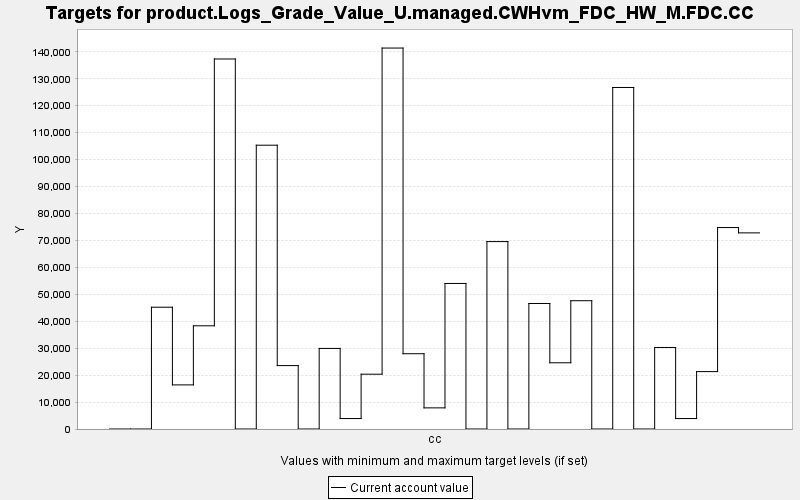

Values plotted in this chart, from the file beside it:
TARGET, PERIOD, YEAR, PERIODWIDTH, MINIMUM, MAXIMUM, MINWEIGHT, MAXWEIGHT, CURRENT, SUMMARY
product.Logs_Grade_Value_U.managed.CWHvm…, 0, 0, 10.0, 0.0, 10000, 1.0, 1.0, 0.0, 0.0
product.Logs_Grade_Value_U.managed.CWHvm…, 1, 10, 10.0, 0.0, 10000, 1.0, 1.0, 0.0, 0.0
product.Logs_Grade_Value_U.managed.CWHvm…, 2, 20, 10.0, 0.0, 10000, 1.0, 1.0, 45205, 0.0
product.Logs_Grade_Value_U.managed.CWHvm…, 3, 30, 10.0, 0.0, 10000, 1.0, 1.0, 16374, 0.0
product.Logs_Grade_Value_U.managed.CWHvm…, 4, 40, 10.0, 0.0, 10000, 1.0, 1.0, 38309, 0.0
product.Logs_Grade_Value_U.managed.CWHvm…, 5, 50, 10.0, 0.0, 10000, 1.0, 1.0, 137353, 0.0
product.Logs_Grade_Value_U.managed.CWHvm…, 6, 60, 10.0, 0.0, 10000, 1.0, 1.0, 0.0, 0.0
product.Logs_Grade_Value_U.managed.CWHvm…, 7, 70, 10.0, 0.0, 10000, 1.0, 1.0, 105347, 0.0
product.Logs_Grade_Value_U.managed.CWHvm…, 8, 80, 10.0, 0.0, 10000, 1.0, 1.0, 23540, 0.0
product.Logs_Grade_Value_U.managed.CWHvm…, 9, 90, 10.0, 0.0, 10000, 1.0, 1.0, 0.0, 0.0
product.Logs_Grade_Value_U.managed.CWHvm…, 10, 100, 10.0, 0.0, 10000, 1.0, 1.0, 29912, 0.0
product.Logs_Grade_Value_U.managed.CWHvm…, 11, 110, 10.0, 0.0, 10000, 1.0, 1.0, 3883, 0.0
product.Logs_Grade_Value_U.managed.CWHvm…, 12, 120, 10.0, 0.0, 10000, 1.0, 1.0, 20343, 0.0
product.Logs_Grade_Value_U.managed.CWHvm…, 13, 130, 10.0, 0.0, 10000, 1.0, 1.0, 141410, 0.0
product.Logs_Grade_Value_U.managed.CWHvm…, 14, 140, 10.0, 0.0, 10000, 1.0, 1.0, 27943, 0.0
product.Logs_Grade_Value_U.managed.CWHvm…, 15, 150, 10.0, 0.0, 10000, 1.0, 1.0, 7846, 0.0
product.Logs_Grade_Value_U.managed.CWHvm…, 16, 160, 10.0, 0.0, 10000, 1.0, 1.0, 54020, 0.0
product.Logs_Grade_Value_U.managed.CWHvm…, 17, 170, 10.0, 0.0, 10000, 1.0, 1.0, 0.0, 0.0
product.Logs_Grade_Value_U.managed.CWHvm…, 18, 180, 10.0, 0.0, 10000, 1.0, 1.0, 69571, 0.0
product.Logs_Grade_Value_U.managed.CWHvm…, 19, 190, 10.0, 0.0, 10000, 1.0, 1.0, 0.0, 0.0
product.Logs_Grade_Value_U.managed.CWHvm…, 20, 200, 10.0, 0.0, 10000, 1.0, 1.0, 46593, 0.0
product.Logs_Grade_Value_U.managed.CWHvm…, 21, 210, 10.0, 0.0, 10000, 1.0, 1.0, 24584, 0.0
product.Logs_Grade_Value_U.managed.CWHvm…, 22, 220, 10.0, 0.0, 10000, 1.0, 1.0, 47620, 0.0
product.Logs_Grade_Value_U.managed.CWHvm…, 23, 230, 10.0, 0.0, 10000, 1.0, 1.0, 0.0, 0.0
product.Logs_Grade_Value_U.managed.CWHvm…, 24, 240, 10.0, 0.0, 10000, 1.0, 1.0, 126774, 0.0
product.Logs_Grade_Value_U.managed.CWHvm…, 25, 250, 10.0, 0.0, 10000, 1.0, 1.0, 0.0, 0.0
product.Logs_Grade_Value_U.managed.CWHvm…, 26, 260, 10.0, 0.0, 10000, 1.0, 1.0, 30267, 0.0
product.Logs_Grade_Value_U.managed.CWHvm…, 27, 270, 10.0, 0.0, 10000, 1.0, 1.0, 3883, 0.0
product.Logs_Grade_Value_U.managed.CWHvm…, 28, 280, 10.0, 0.0, 10000, 1.0, 1.0, 21307, 0.0
product.Logs_Grade_Value_U.managed.CWHvm…, 29, 290, 10.0, 0.0, 10000, 1.0, 1.0, 74780, 0.0
product.Logs_Grade_Value_U.managed.CWHvm…, 30, 300, 10.0, 0.0, 10000, 1.0, 1.0, 72802, 0.0
